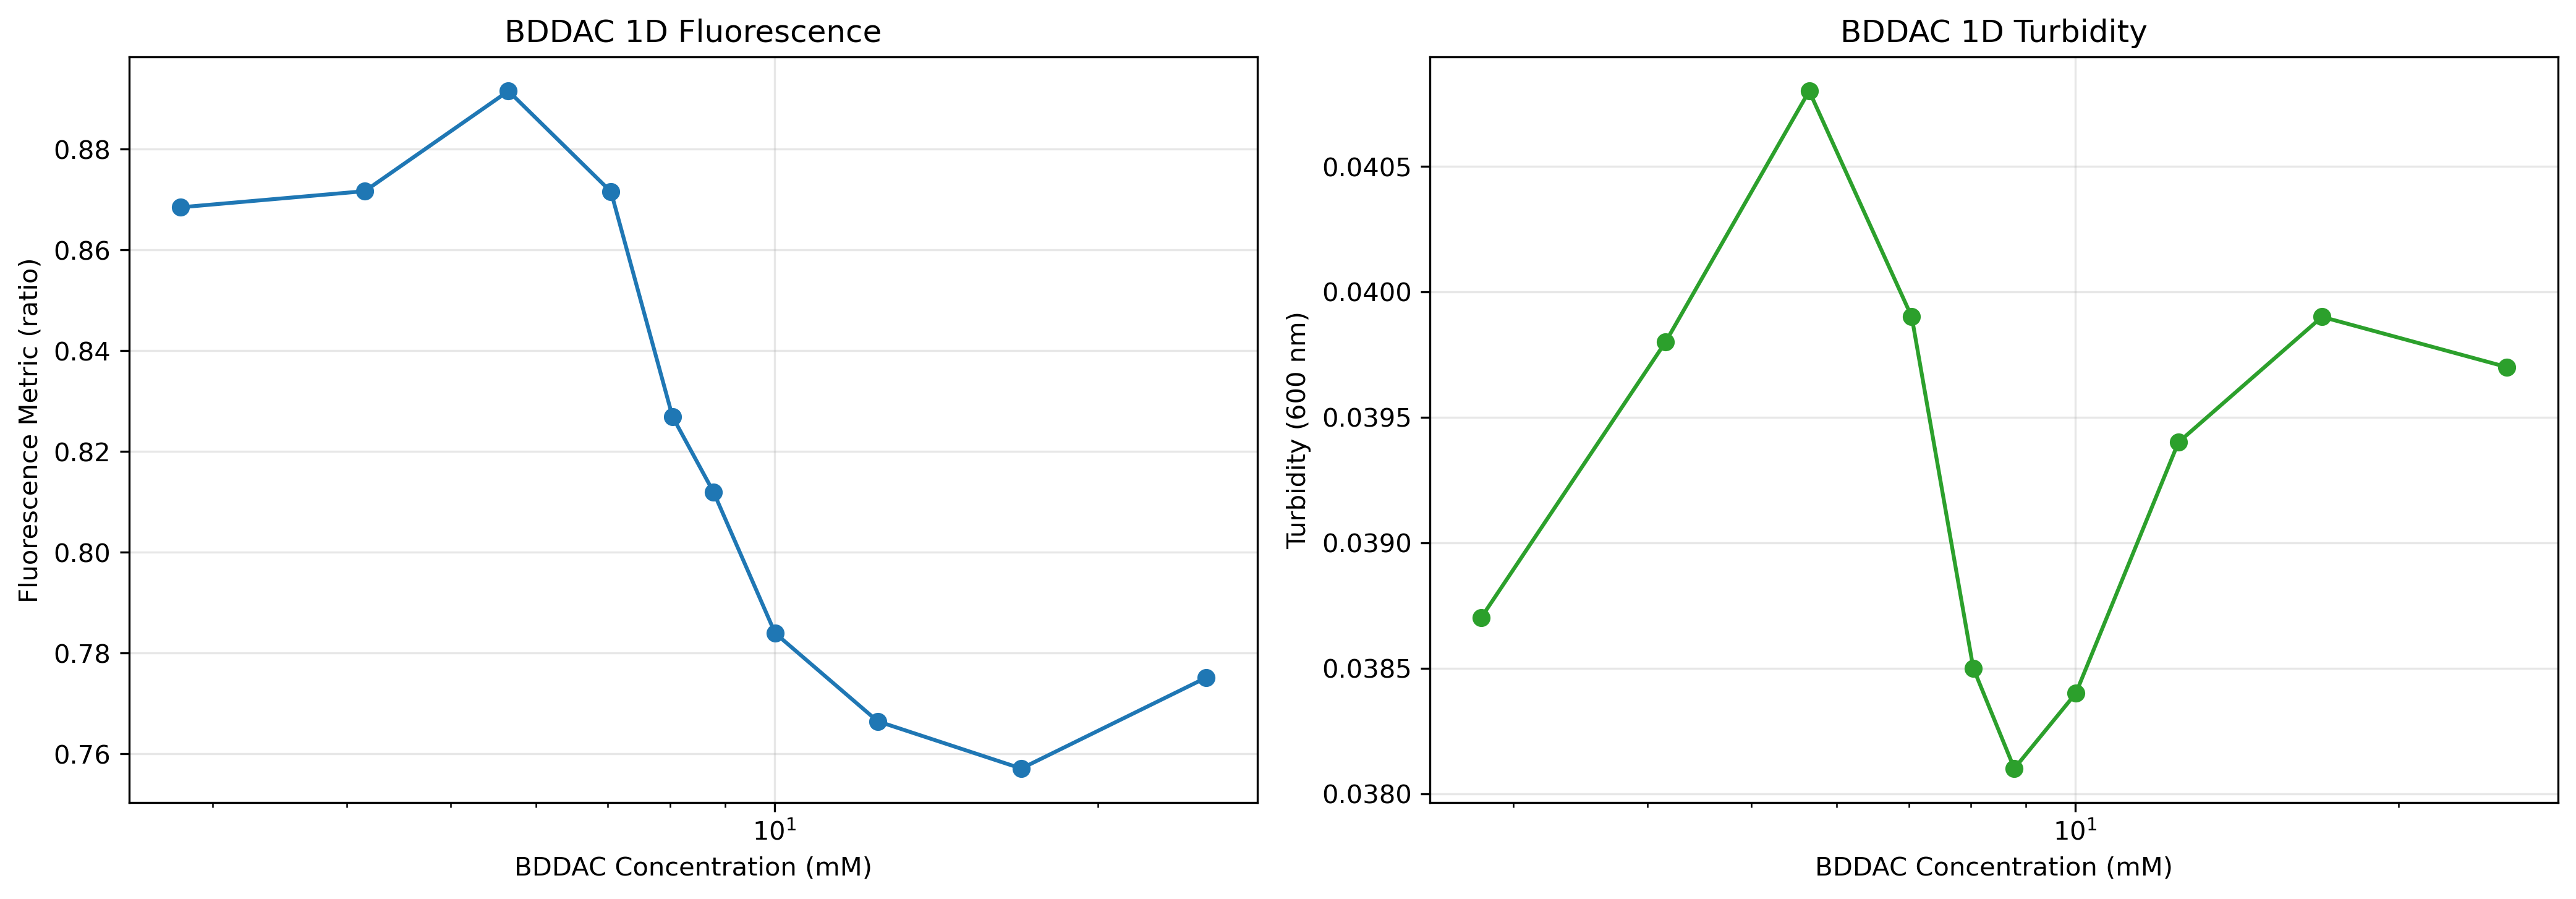

Values plotted in this chart, from the file beside it:
surf_B_conc_mm, turbidity_600, fluorescence_metric
2.8, 0.0387, 0.8684
4.158, 0.0398, 0.8716
5.656, 0.0408, 0.8915
7.046, 0.0399, 0.8715
8.039, 0.0385, 0.8269
8.777, 0.0381, 0.8119
10.01, 0.0384, 0.7839
12.48, 0.0394, 0.7664
16.97, 0.0399, 0.7571
25.2, 0.0397, 0.7751
